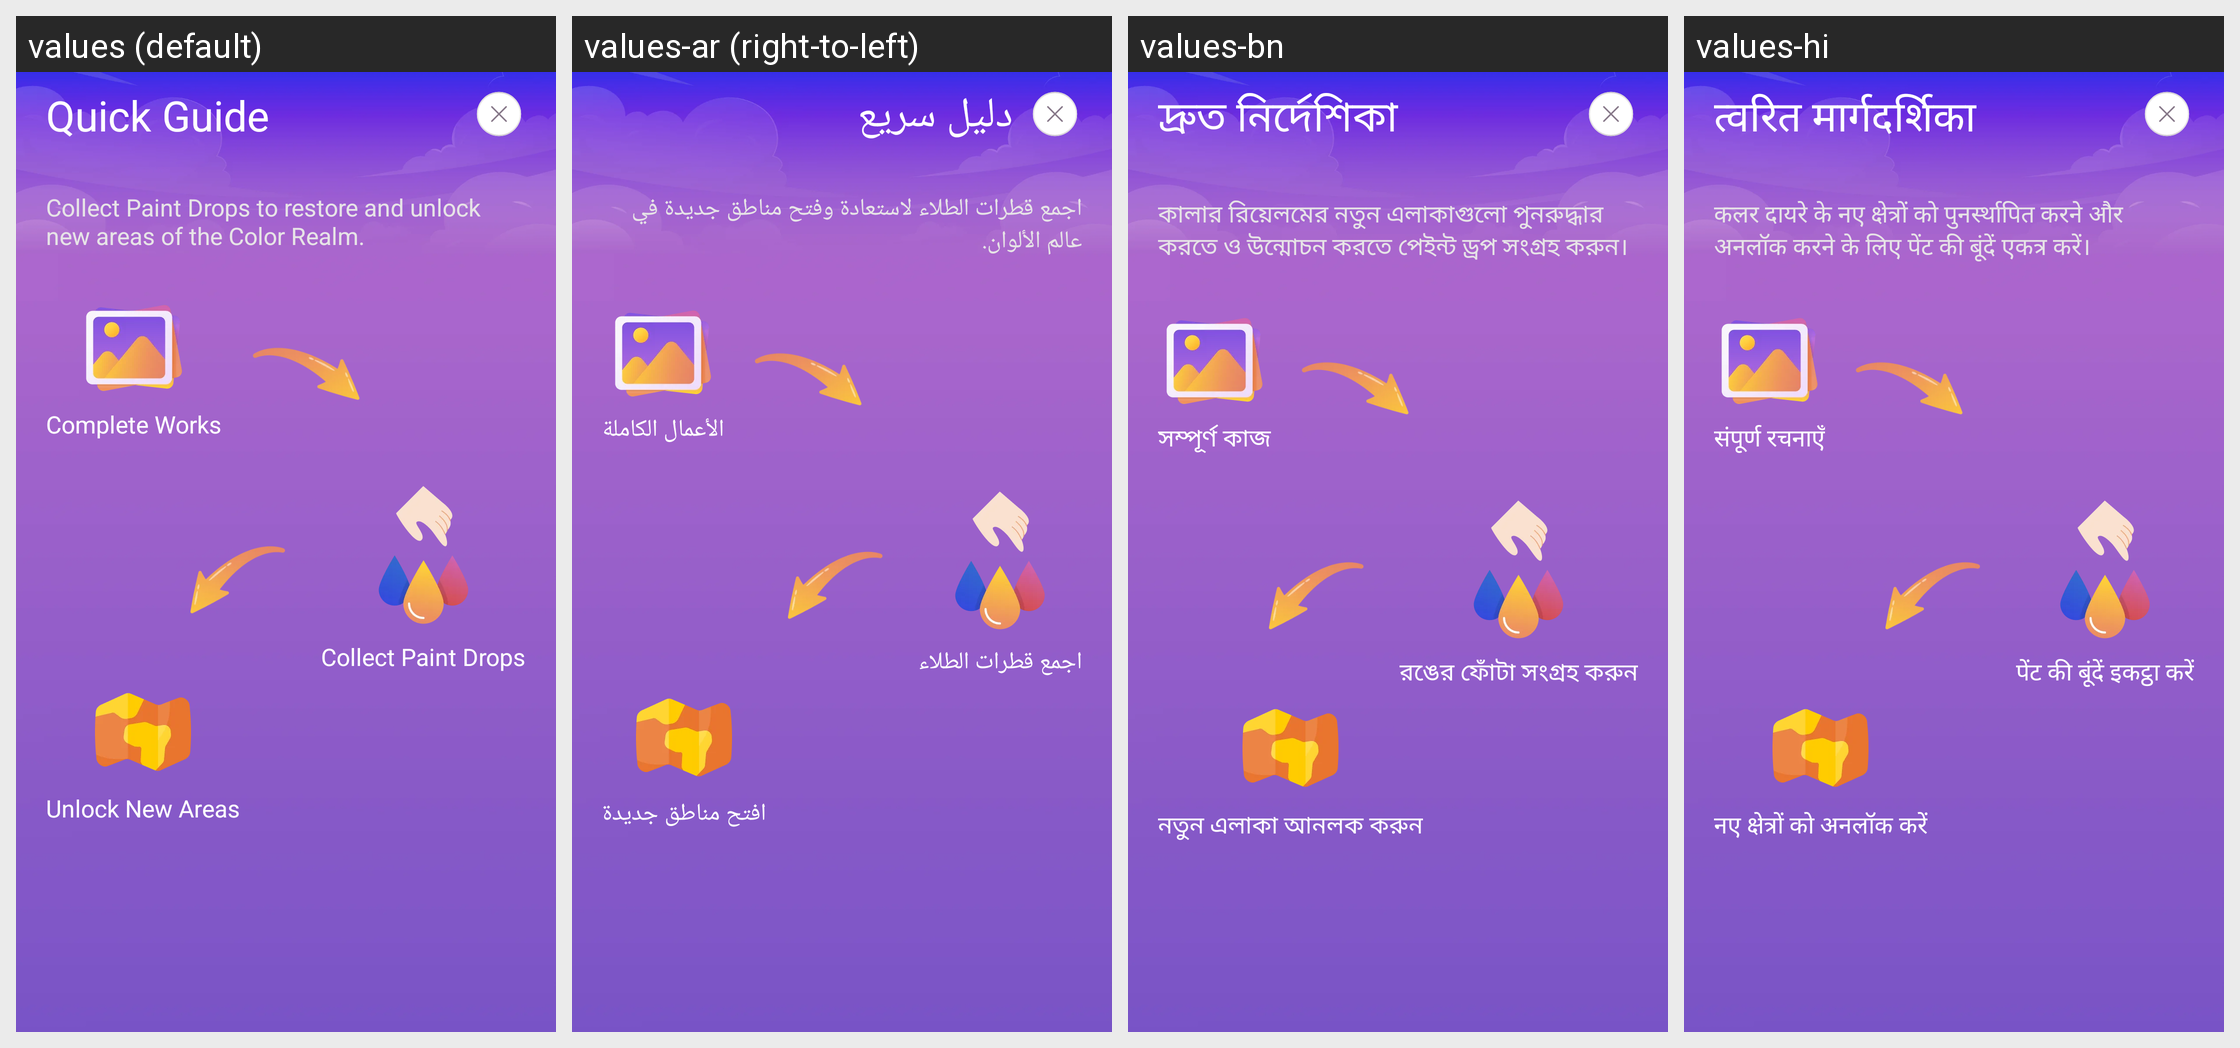

Translations of the strings shown on this Android screen, per locale in the grid:
Android screen res/layout/activity_realm_guide.xml rendered under 4 locales, left to right: values (default), values-ar (right-to-left), values-bn, values-hi. Device: Nexus 5 (rendered at 1080×1920; each locale shown at half size, 540×960, under a caption strip naming it); theme Theme.BaseProject.
Other locales in the repository, not shown: values-de, values-es, values-fr, values-in, values-it, values-ko, values-pt, values-ru.
Strings drawn on this screen, with the default value and each locale's value (text and hints the layout hard-codes, and strings that could not be matched under every locale, appear in the picture but are not listed):

quick_guide
  values: Quick Guide
  values-ar: دليل سريع
  values-bn: দ্রুত নির্দেশিকা
  values-hi: त्वरित मार्गदर्शिका

collect_paint_drops_to_restore_and_unlock_new_areas_of_the_color_realm
  values: Collect Paint Drops to restore and unlock new areas of the Color Realm.
  values-ar: اجمع قطرات الطلاء لاستعادة وفتح مناطق جديدة في عالم الألوان.
  values-bn: কালার রিয়েলমের নতুন এলাকাগুলো পুনরুদ্ধার করতে ও উন্মোচন করতে পেইন্ট ড্রপ সংগ্রহ করুন।
  values-hi: कलर दायरे के नए क्षेत्रों को पुनर्स्थापित करने और अनलॉक करने के लिए पेंट की बूंदें एकत्र करें।

complete_works
  values: Complete Works
  values-ar: الأعمال الكاملة
  values-bn: সম্পূর্ণ কাজ
  values-hi: संपूर्ण रचनाएँ

collect_paint_drops
  values: Collect Paint Drops
  values-ar: اجمع قطرات الطلاء
  values-bn: রঙের ফোঁটা সংগ্রহ করুন
  values-hi: पेंट की बूंदें इकट्ठा करें

unlock_new_areas
  values: Unlock New Areas
  values-ar: افتح مناطق جديدة
  values-bn: নতুন এলাকা আনলক করুন
  values-hi: नए क्षेत्रों को अनलॉक करें
